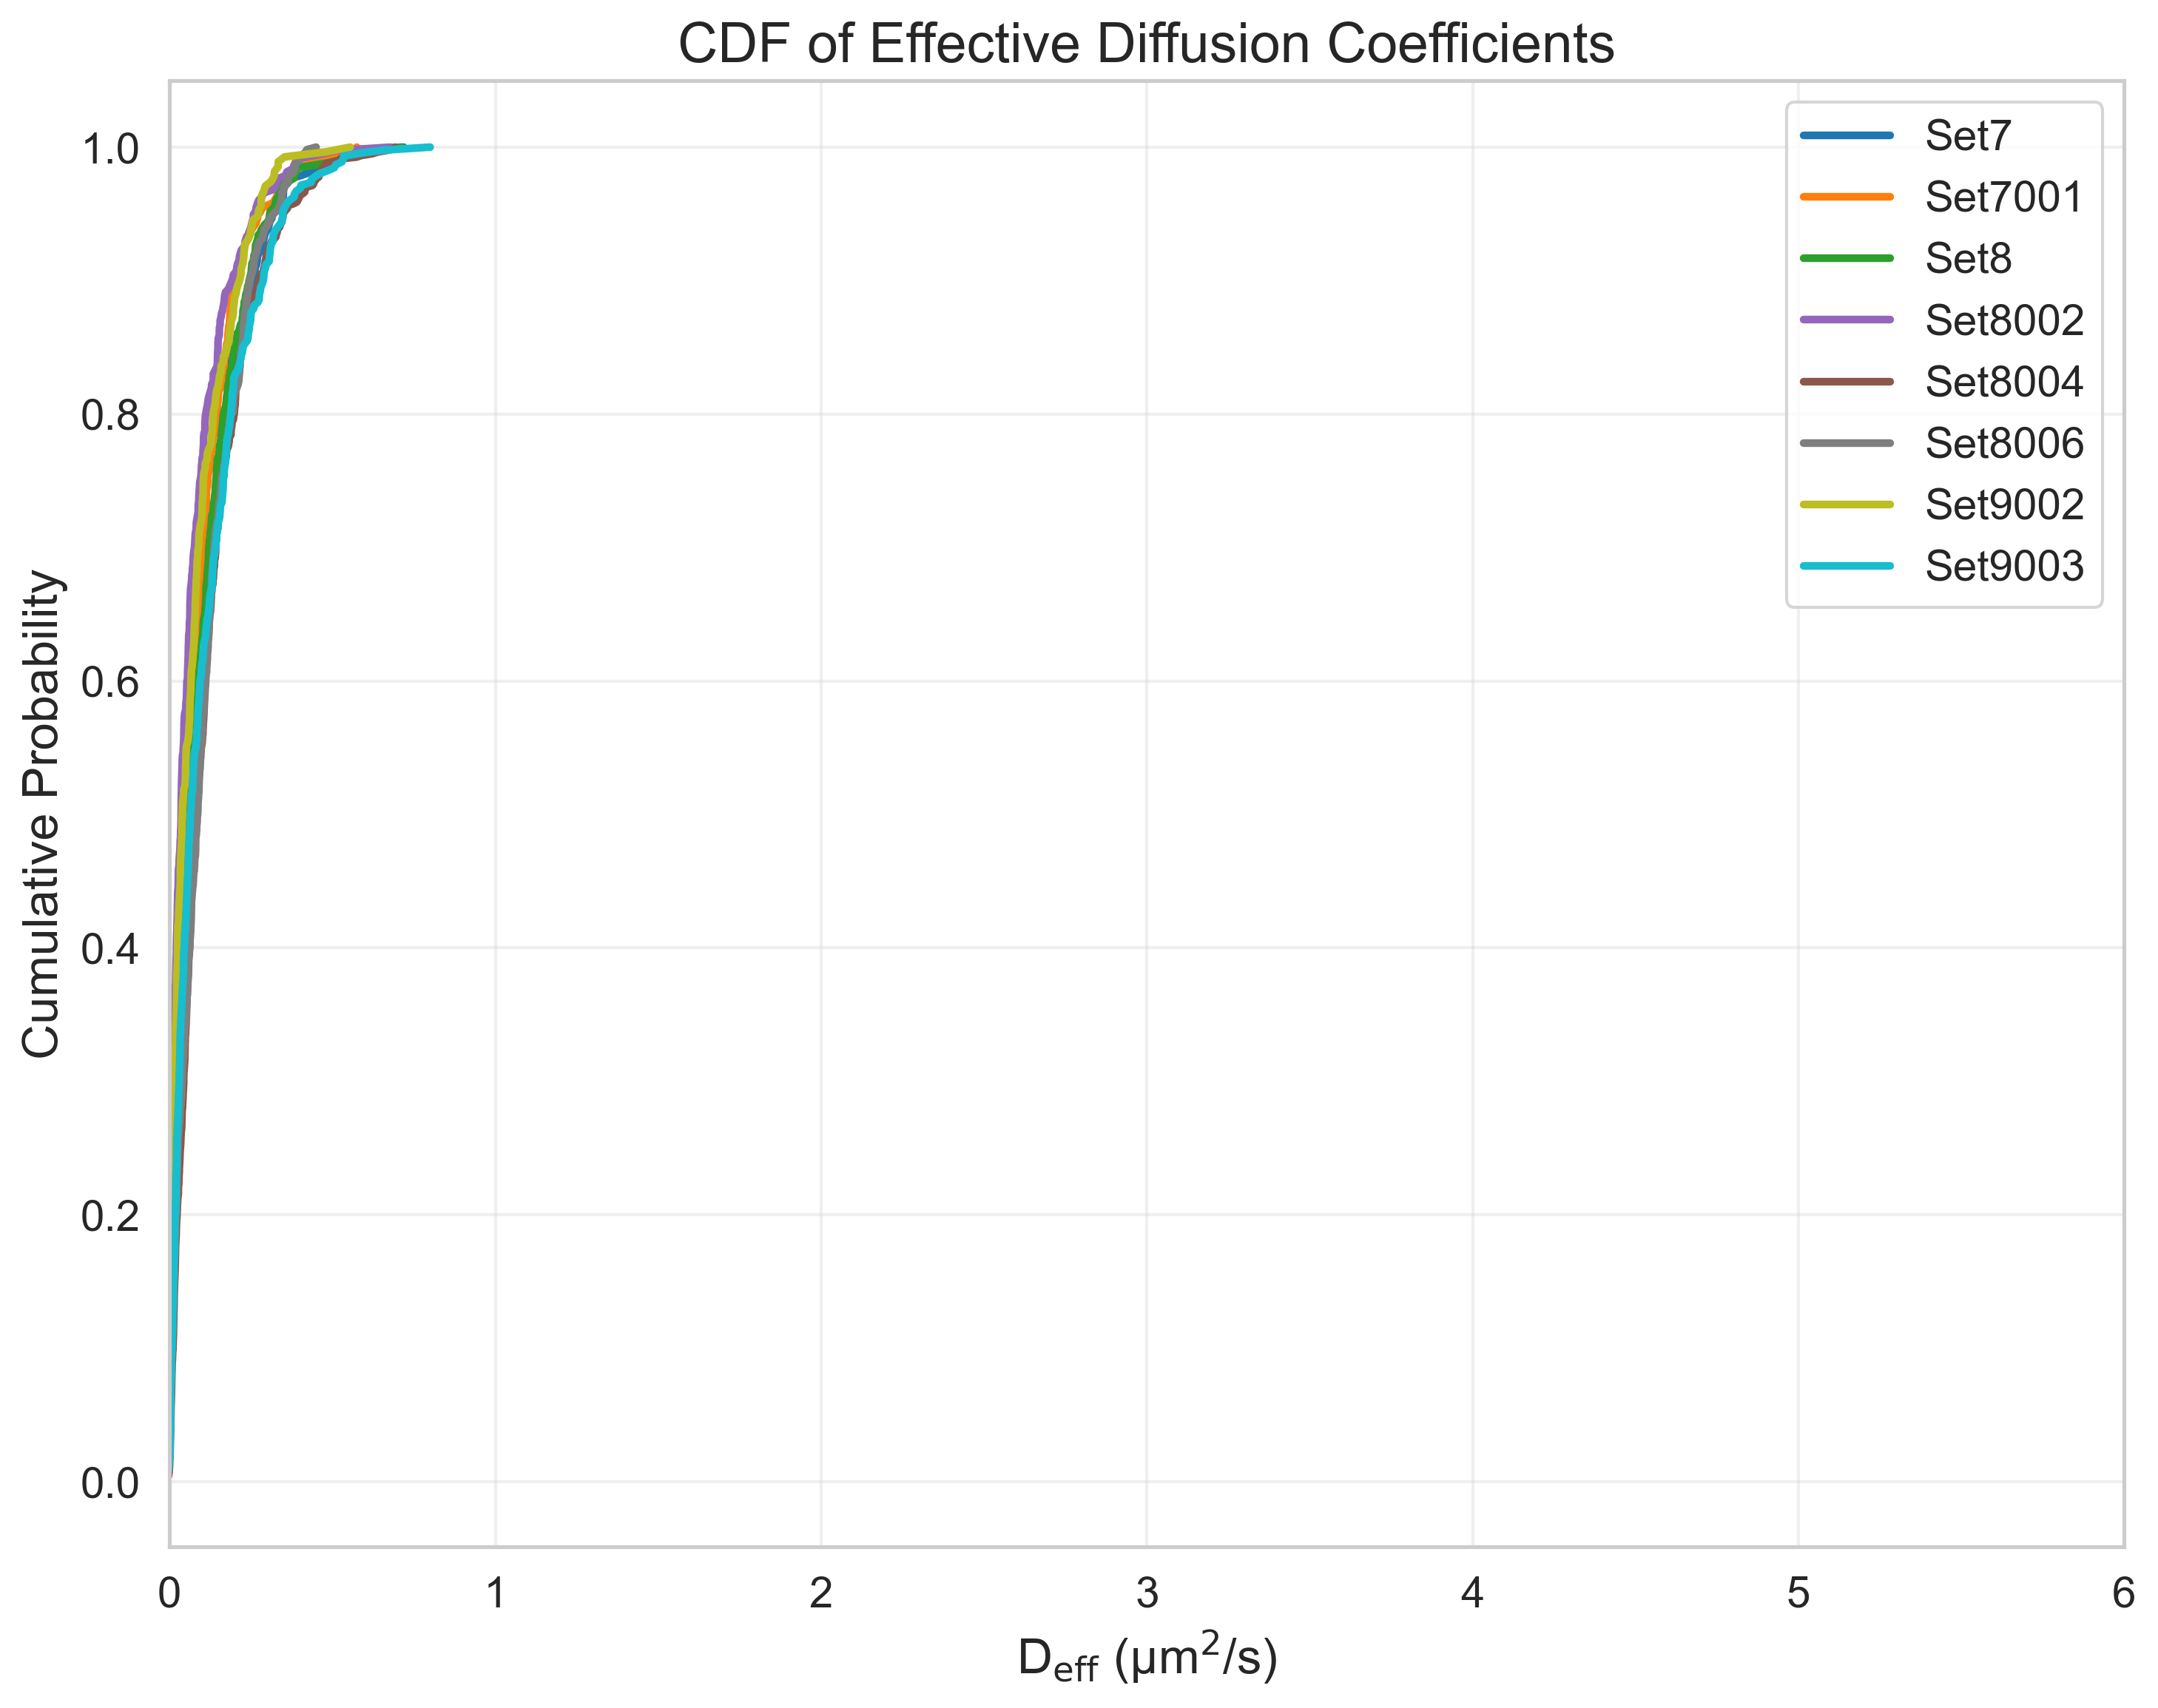

Values plotted in this chart, from the file beside it:
FileName, DiffusionCoefficient, CumulativeProbability
tracked_Traj_Set7.nd2_crop, -0.01513, 0.00266
tracked_Traj_Set7.nd2_crop, -0.01435, 0.005319
tracked_Traj_Set7.nd2_crop, -0.009483, 0.007979
tracked_Traj_Set7.nd2_crop, -0.004132, 0.01064
tracked_Traj_Set7.nd2_crop, -0.001835, 0.0133
tracked_Traj_Set7.nd2_crop, -0.00163, 0.01596
tracked_Traj_Set7.nd2_crop, -0.001536, 0.01862
tracked_Traj_Set7.nd2_crop, 0.0002741, 0.02128
tracked_Traj_Set7.nd2_crop, 0.0003898, 0.02394
tracked_Traj_Set7.nd2_crop, 0.0004726, 0.0266
tracked_Traj_Set7.nd2_crop, 0.0005306, 0.02926
tracked_Traj_Set7.nd2_crop, 0.0005701, 0.03191
tracked_Traj_Set7.nd2_crop, 0.0005965, 0.03457
tracked_Traj_Set7.nd2_crop, 0.0006389, 0.03723
tracked_Traj_Set7.nd2_crop, 0.0007442, 0.03989
tracked_Traj_Set7.nd2_crop, 0.0009017, 0.04255
tracked_Traj_Set7.nd2_crop, 0.0009504, 0.04521
tracked_Traj_Set7.nd2_crop, 0.00109, 0.04787
tracked_Traj_Set7.nd2_crop, 0.0015, 0.05053
tracked_Traj_Set7.nd2_crop, 0.001526, 0.05319
tracked_Traj_Set7.nd2_crop, 0.001653, 0.05585
tracked_Traj_Set7.nd2_crop, 0.001887, 0.05851
tracked_Traj_Set7.nd2_crop, 0.001889, 0.06117
tracked_Traj_Set7.nd2_crop, 0.001936, 0.06383
tracked_Traj_Set7.nd2_crop, 0.002034, 0.06649
tracked_Traj_Set7.nd2_crop, 0.002194, 0.06915
tracked_Traj_Set7.nd2_crop, 0.00239, 0.07181
tracked_Traj_Set7.nd2_crop, 0.002517, 0.07447
tracked_Traj_Set7.nd2_crop, 0.002726, 0.07713
tracked_Traj_Set7.nd2_crop, 0.002879, 0.07979
tracked_Traj_Set7.nd2_crop, 0.002941, 0.08245
tracked_Traj_Set7.nd2_crop, 0.003158, 0.08511
tracked_Traj_Set7.nd2_crop, 0.004147, 0.08777
tracked_Traj_Set7.nd2_crop, 0.004286, 0.09043
tracked_Traj_Set7.nd2_crop, 0.004297, 0.09309
tracked_Traj_Set7.nd2_crop, 0.004615, 0.09574
tracked_Traj_Set7.nd2_crop, 0.004919, 0.0984
tracked_Traj_Set7.nd2_crop, 0.005217, 0.1011
tracked_Traj_Set7.nd2_crop, 0.005264, 0.1037
tracked_Traj_Set7.nd2_crop, 0.005277, 0.1064
tracked_Traj_Set7.nd2_crop, 0.005358, 0.109
tracked_Traj_Set7.nd2_crop, 0.005478, 0.1117
tracked_Traj_Set7.nd2_crop, 0.005484, 0.1144
tracked_Traj_Set7.nd2_crop, 0.005487, 0.117
tracked_Traj_Set7.nd2_crop, 0.005493, 0.1197
tracked_Traj_Set7.nd2_crop, 0.005532, 0.1223
tracked_Traj_Set7.nd2_crop, 0.005615, 0.125
tracked_Traj_Set7.nd2_crop, 0.005711, 0.1277
tracked_Traj_Set7.nd2_crop, 0.005758, 0.1303
tracked_Traj_Set7.nd2_crop, 0.005925, 0.133
tracked_Traj_Set7.nd2_crop, 0.005983, 0.1356
tracked_Traj_Set7.nd2_crop, 0.006101, 0.1383
tracked_Traj_Set7.nd2_crop, 0.006131, 0.141
tracked_Traj_Set7.nd2_crop, 0.006207, 0.1436
tracked_Traj_Set7.nd2_crop, 0.006409, 0.1463
tracked_Traj_Set7.nd2_crop, 0.006503, 0.1489
tracked_Traj_Set7.nd2_crop, 0.006555, 0.1516
tracked_Traj_Set7.nd2_crop, 0.006597, 0.1543
tracked_Traj_Set7.nd2_crop, 0.006768, 0.1569
tracked_Traj_Set7.nd2_crop, 0.006949, 0.1596
... 3,773 more rows
